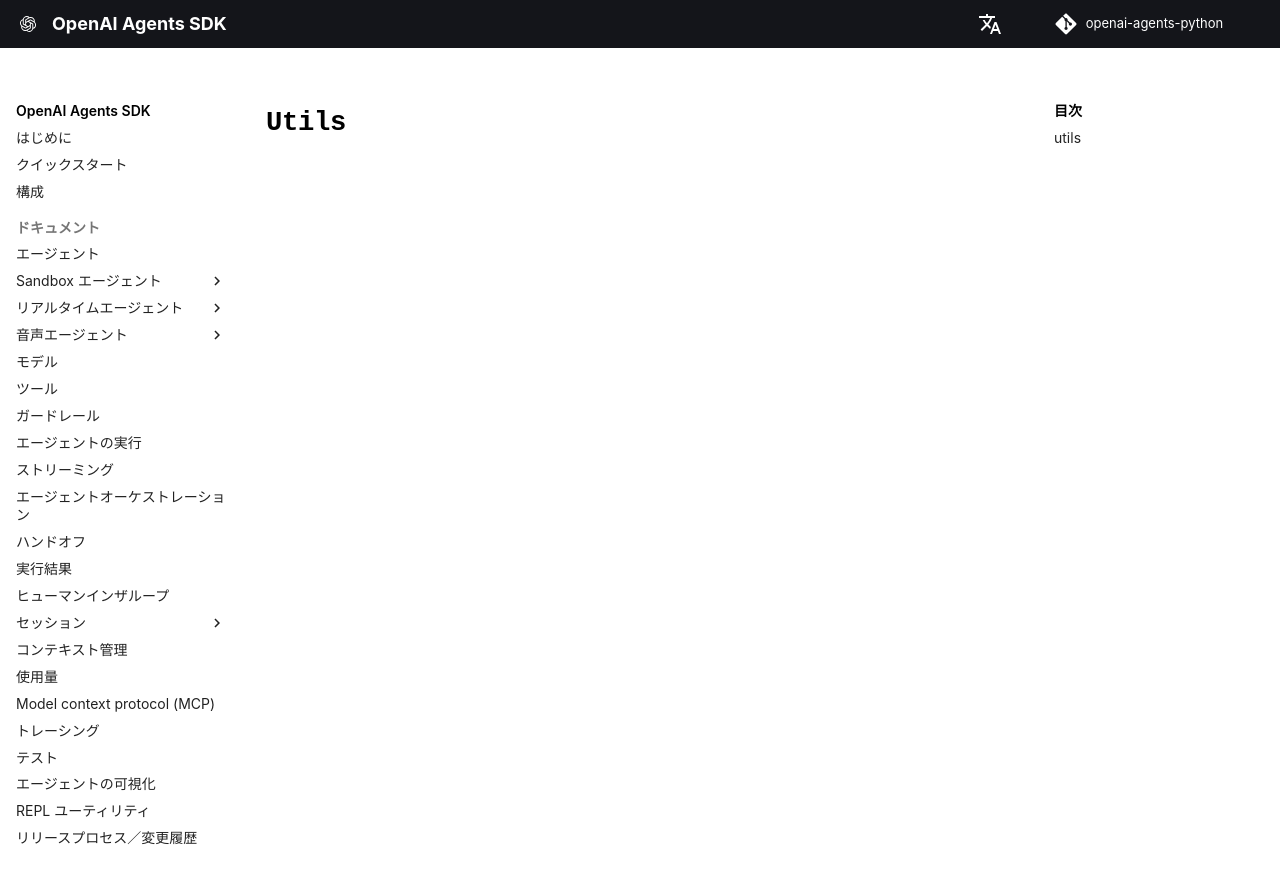

repository: garnet-labs/openai-agents-python · page: ja/ref/sandbox/session/utils/index.html · generator: mkdocs

# `Utils`

::: agents.sandbox.session.utils
